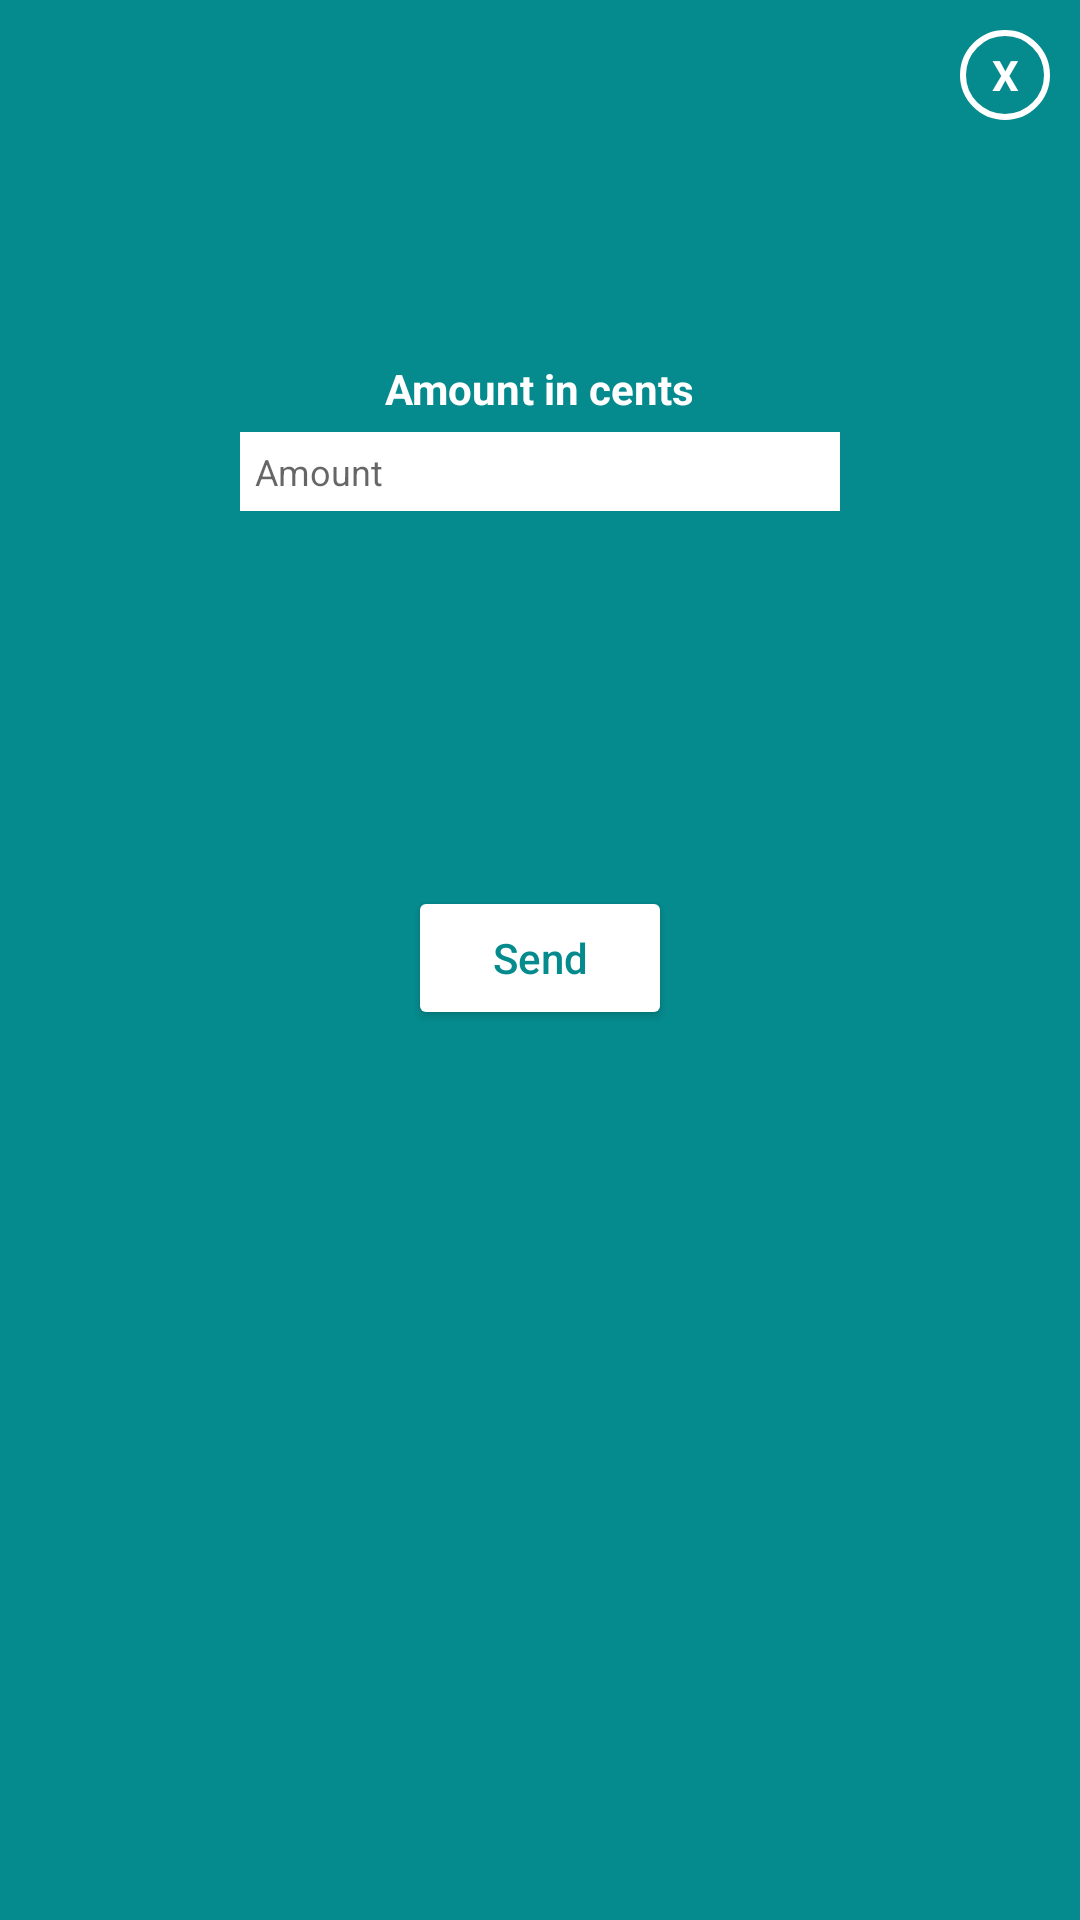

Layout XML and referenced resources for this Android screen:
<!-- AndroidManifest.xml: application theme Theme.BeepT05 -->
<!-- res/layout/activity_postauth_popup.xml -->
<?xml version="1.0" encoding="utf-8"?>
<LinearLayout xmlns:android="http://schemas.android.com/apk/res/android"
    xmlns:app="http://schemas.android.com/apk/res-auto"
    android:layout_width="350dp"
    android:layout_height="475dp"
    android:layout_gravity="center"
    android:background="@color/beep"
    android:orientation="vertical"
    android:padding="10dp">

    <TextView
        android:id="@+id/txtclose"
        android:layout_width="30dp"
        android:layout_height="30dp"
        android:layout_gravity="end"
        android:background="@drawable/circle_background"
        android:gravity="center"
        android:text="X"
        android:textColor="@color/white"
        android:textStyle="bold" />

    <LinearLayout
        android:layout_width="match_parent"
        android:layout_height="wrap_content"
        android:layout_marginTop="75dp"
        android:orientation="vertical">

        <TextView
                android:id="@+id/amount_h"
                android:layout_width="wrap_content"
                android:layout_height="wrap_content"
                android:layout_gravity="center_horizontal"
                android:layout_marginTop="5dp"
                android:text="Amount in cents"
                android:textColor="@color/white"
                android:textStyle="bold"/>

        <EditText
                android:layout_width="200dp"
                android:layout_height="wrap_content"
                android:layout_gravity="center_horizontal"
                android:layout_marginTop="5dp"
                android:autofillHints="1"
                android:background="@color/white"
                android:hint="Amount"
                android:inputType="text"
                android:labelFor="@+id/amount_h"
                android:padding="5dp"
                android:textColor="@color/black"
                android:textSize="12dp" android:id="@+id/amount_i"/>

    </LinearLayout>

    <Button
        android:id="@+id/btnfollow"
        android:layout_width="wrap_content"
        android:layout_height="wrap_content"
        android:layout_gravity="center_horizontal"
        android:layout_marginTop="125dp"
        android:text="Send"
        android:textAllCaps="false"
        android:textColor="@color/beep"
        app:backgroundTint="#FFFFFF" />

</LinearLayout>
<!-- resources referenced by this layout -->
<resources>
  <color name="beep">#058b8e</color>
  <color name="black">#FF000000</color>
  <color name="white">#FFFFFFFF</color>
  <!-- drawable circle_background (drawable) -->
  <?xml version="1.0" encoding="utf-8"?>
  <shape android:shape="oval" xmlns:android="http://schemas.android.com/apk/res/android">
      <stroke android:width='2dp' android:color="@color/white"/>
  </shape>
  <style name="Theme.BeepT05" parent="Theme.MaterialComponents.DayNight.DarkActionBar">
          
          <item name="colorPrimary">@color/blue</item>
          <item name="colorPrimaryVariant">@color/blue2</item>
          <item name="colorOnPrimary">@color/white</item>
          
          <item name="colorSecondary">@color/teal_200</item>
          <item name="colorSecondaryVariant">@color/teal_700</item>
          <item name="colorOnSecondary">@color/black</item>
          
          <item name="android:statusBarColor" tools:targetApi="l">?attr/colorPrimaryVariant</item>
          
      </style>
  <color name="blue">#2D96AF</color>
  <color name="blue2">#1F697A</color>
  <color name="teal_200">#FF03DAC5</color>
  <color name="teal_700">#FF018786</color>
</resources>
